Run: headless pygame with SDL's dummy video driver; simulated clock (each Clock.tick advances the game by its frame time, no real sleeping); random seed 0; keys injected as events and as key.get_pressed() state; mouse plan: one left click at the window centre at the start of phase 2, then a move to the lower-right quarter at the start of phase 3.
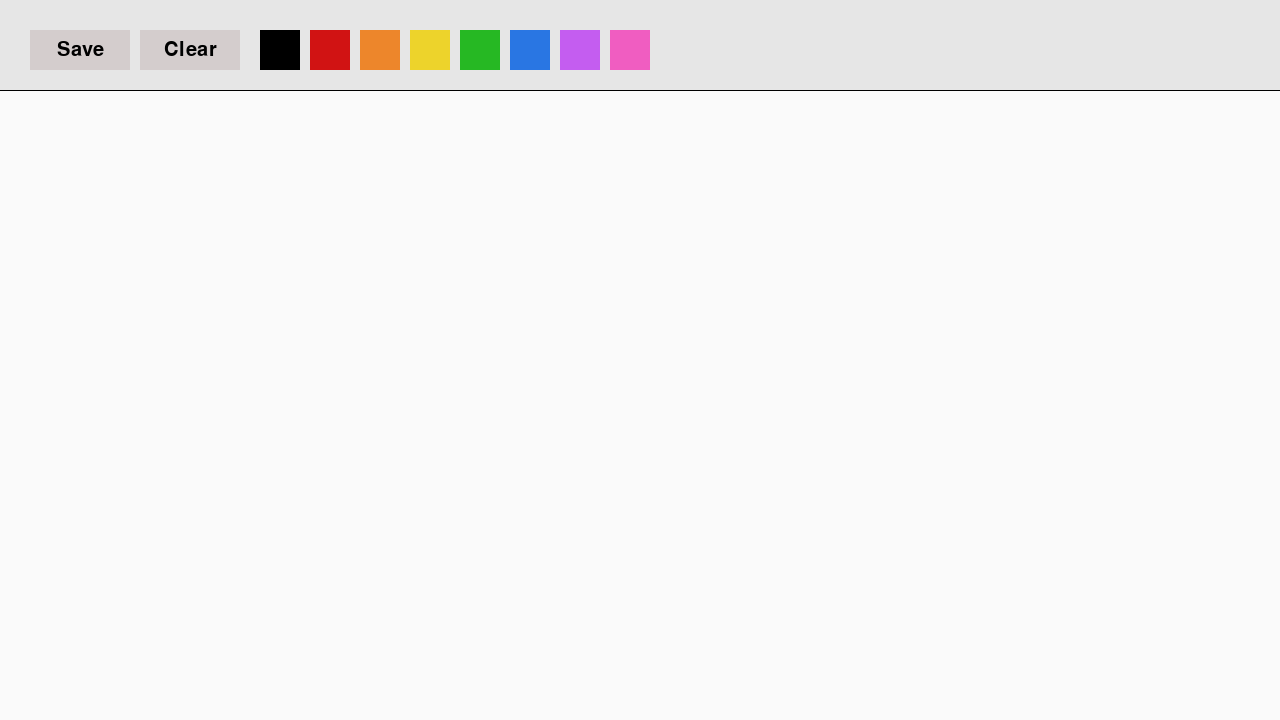
Frame 1 of 4 · flips 1–60 · no input
Frame 2 of 4 · flips 61–180 · clicked the window centre · tapped SPACE, RETURN · held RIGHT (→), D · screen unchanged from frame 1, image omitted
Frame 3 of 4 · flips 181–300 · moved the mouse to the lower-right quarter · held DOWN (↓), S · screen unchanged from frame 2, image omitted
Frame 4 of 4 · flips 301–420 · held LEFT (←), A, UP (↑), W · screen unchanged from frame 3, image omitted

The pygame program that drew these frames:

import pygame
# import tkinter
# import random


pygame.init()
pygame.font.init()

font = pygame.font.SysFont('Consolas', 30)

width, height = 1280, 720
screen = pygame.display.set_mode((width, height))
clock = pygame.time.Clock()

#colors
white = (250, 250, 250)
black = (0,0,0)
red = (209,19,19)
orange = (237,134,43)
yellow = (237,211,43)
green = (38,184,35)
blue = (41,118,227)
purple = (196,93,240)
pink = (240,93,193)

running = True

editor = pygame.Rect((0, 91, width, height-91))

class Button:
    def __init__(self, x, y, w, h, text, callback, color=(212,205,205)):
        self.rect = pygame.Rect(x, y, w, h)
        self.text = text
        self.callback = callback

        self.color = color

    def draw(self, surface):
        pygame.draw.rect(surface, self.color, self.rect)

        surf_text = font.render(self.text, True, (0,0,0)) 
        rect_text = surf_text.get_rect(center=self.rect.center)

        surface.blit(surf_text, rect_text)

    def update(self, mouse_pos, mouse_click):
        if self.rect.collidepoint(mouse_pos):
            if mouse_click[0] and not self.was_pressed:
                if self.callback:
                    self.callback()
                self.was_pressed = True
            else:
                self.was_pressed = False
        else:
            self.was_pressed = False
    

def on_button_click():
    ...
    # mouse_color = self.color
    # self.setOpacity(0.7)
save_btn = Button(30, 30, 100, 40, "Save", on_button_click)
clear_btn = Button(140, 30, 100, 40, "Clear", on_button_click)
black_btn = Button(260, 30, 40, 40, "", on_button_click, black)
red_btn = Button(310, 30, 40, 40, "", on_button_click, red)
orange_btn = Button(360, 30, 40, 40, "", on_button_click, orange)
yellow_btn = Button(410, 30, 40, 40, "", on_button_click, yellow)
green_btn = Button(460, 30, 40, 40, "", on_button_click, green)
blue_btn = Button(510, 30, 40, 40, "", on_button_click, blue)
purple_btn = Button(560, 30, 40, 40, "", on_button_click, purple)
pink_btn = Button(610, 30, 40, 40, "", on_button_click, pink)

array = [black_btn, red_btn, orange_btn, yellow_btn, green_btn, blue_btn, purple_btn, pink_btn]

while running:
    for event in pygame.event.get():
        if event.type == pygame.QUIT:
            running = False
        elif event.type == pygame.MOUSEBUTTONDOWN:
            for button in array:
                if button.rect.collidepoint(event.pos):
                    current_color = button.color
                    break

    mouse_pos = pygame.mouse.get_pos()
    mouse_click = pygame.mouse.get_pressed()
    # [0] = left
    # [1] = center
    # [2] = right

    save_btn.update(mouse_pos, mouse_click)
    
    screen.fill((230, 230, 230))
    save_btn.draw(screen)
    clear_btn.draw(screen)

    for button in array:
        button.draw(screen)

    pygame.draw.line(screen, black, (width, 90), (0, 90))
    pygame.draw.rect(screen, white, editor)
    
    pygame.display.update()
    clock.tick(20)

pygame.quit()
